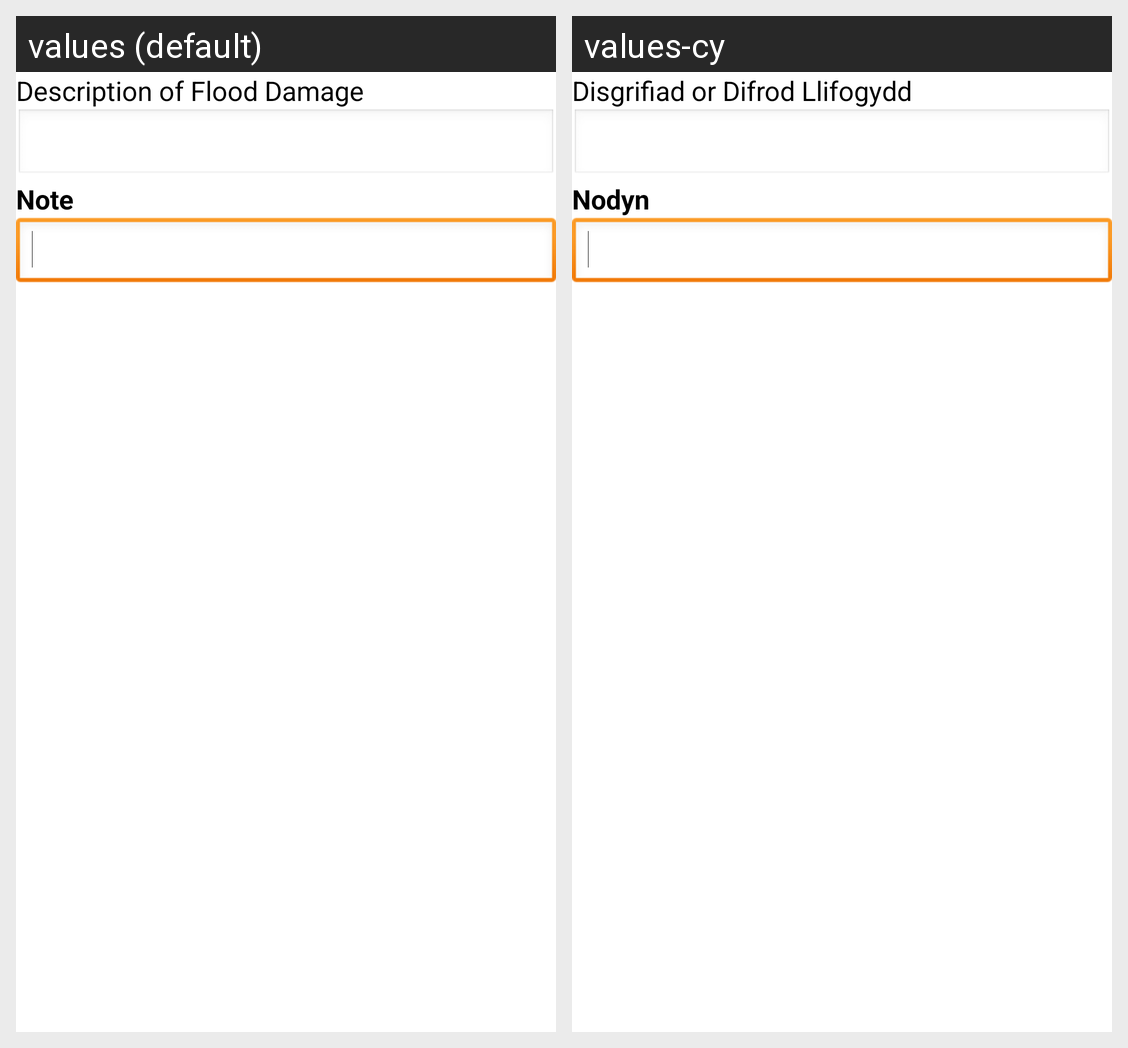

The same Android screen rendered under two of its app's locales, left to right. List the strings drawn on it with the default value and each locale's translation.
Android screen res/layout/flood_damage_dialog.xml rendered under 2 locales, left to right: values (default), values-cy. Device: Nexus 5 (rendered at 1080×1920; each locale shown at half size, 540×960, under a caption strip naming it); theme AppTheme.
Strings drawn on this screen, with the default value and each locale's value (text and hints the layout hard-codes, and strings that could not be matched under every locale, appear in the picture but are not listed):

flood_damage
  values: Description of Flood Damage
  values-cy: Disgrifiad or Difrod Llifogydd

note
  values: Note
  values-cy: Nodyn
